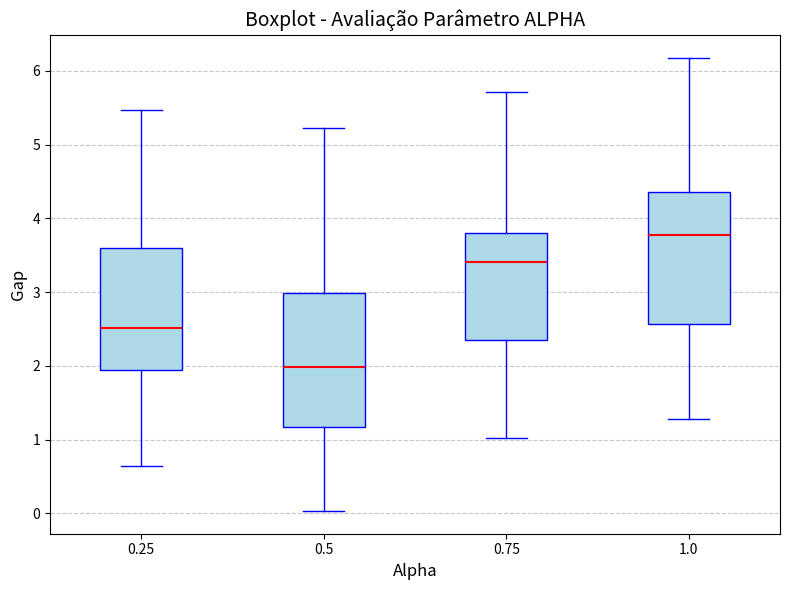

Python code for this plot:
import numpy as np
import matplotlib.pyplot as plt


def plot_graphic(rt_3opt, rt_grasp, instancias):

    # Número de instâncias
    n = len(instancias)

    # Posições das instâncias no eixo X
    ind = np.arange(n)

    # Criação do gráfico
    fig, ax = plt.subplots(figsize=(10, 6))

    # Criando as barras para as heurísticas
    bar_width = 0.3  # Ajuste a largura para compensar a remoção de uma barra

    # Ajustar as posições para garantir que as barras fiquem alinhadas e com o mesmo espaçamento
    ax.bar(ind - bar_width / 2, rt_3opt, bar_width, label='3-OPT', color='#00008B')
    ax.bar(ind + bar_width / 2, rt_grasp, bar_width, label='GRASP', color='#A9A9A9')

    # Adicionando rótulos, título e legendas
    ax.set_xlabel('Instâncias')
    ax.set_ylabel('Tempo de Execução (segundos)')
    ax.set_title('Tempo de Execução')
    ax.set_xticks(ind)
    ax.set_xticklabels(instancias, rotation=45, ha='right')
    ax.legend()

    # Exibindo o gráfico
    plt.tight_layout()  # Ajusta o layout para não cortar nada
    plt.show()

def plot_graphic_log(rt_3opt, rt_grasp, instancias):
    # Número de instâncias
    n = len(instancias)

    # Posições das instâncias no eixo X
    ind = np.arange(n)

    # Criação do gráfico
    fig, ax = plt.subplots(figsize=(10, 6))

    # Largura das barras
    bar_width = 0.3  # Ajuste a largura para compensar a remoção de uma barra

    # Ajustar as posições para garantir que as barras fiquem alinhadas e com o mesmo espaçamento
    ax.bar(ind - bar_width / 2, rt_3opt, bar_width, label='3-OPT', color='#00008B')  # Cor Tomate
    ax.bar(ind + bar_width / 2, rt_grasp, bar_width, label='GRASP', color='#A9A9A9')  # Cor LightSeaGreen

    # Definindo a escala logarítmica no eixo Y
    ax.set_yscale('log')

    # Adicionando rótulos, título e legendas
    ax.set_xlabel('Instâncias')
    ax.set_ylabel('Tempo de Execução (segundos)')
    ax.set_title('Tempo de Execução - (Escala Logarítmica)')
    ax.set_xticks(ind)
    ax.set_xticklabels(instancias, rotation=45, ha='right')
    ax.legend()

    # Exibindo o gráfico
    plt.tight_layout()  # Ajusta o layout para não cortar nada
    plt.show()

def calculate_ci(valores_gaps, nome, benchmarks):

    # benchmarks = [f"Benchmark {i+1}" for i in range(20)]  # Nomes dos benchmarks
    x = np.arange(len(benchmarks))  # Índices dos benchmarks

    # Calcular média e intervalo de confiança global
    media_global = np.mean(valores_gaps)
    desvio_padrao = np.std(valores_gaps, ddof=1)  # Desvio padrão amostral
    n = len(valores_gaps)  # Tamanho da amostra
    z_critico = 1.96  # Para 95% de confiança
    intervalo_conf = z_critico * (desvio_padrao / np.sqrt(n))  # Intervalo de confiança

    # Criar gráfico
    plt.figure(figsize=(12, 6))
    plt.scatter(x, valores_gaps, color='skyblue', alpha=0.8, label='Valores dos Gaps')
    plt.axhline(float(media_global), color='red', linestyle='--', label=f"Média Global = {media_global:.2f}")
    plt.fill_between(
        [-0.5, len(benchmarks)-0.5],
        media_global - intervalo_conf,
        media_global + intervalo_conf,
        color='red', alpha=0.2, label=f"IC 95% [{media_global - intervalo_conf:.2f}, {media_global + intervalo_conf:.2f}]"
    )
    plt.xticks(x, benchmarks, rotation=45, ha='right')  # Benchmarks como rótulos no eixo X
    plt.ylabel('Valor do Gap')
    plt.xlabel('Benchmarks')
    plt.title('Intervalo de Confiança - ' + nome)
    plt.legend()
    plt.grid(axis='y', linestyle='--', alpha=0.7)
    plt.tight_layout()

    # Mostrar gráfico
    plt.show()


def box_plot(dados):
    # Criando o boxplot
    plt.figure(figsize=(8, 6))
    plt.boxplot(dados, tick_labels=['3-OPT', 'GRASP'], patch_artist=True,
                boxprops=dict(facecolor='lightblue', color='blue'),
                medianprops=dict(color='red', linewidth=1.5),
                whiskerprops=dict(color='blue'),
                capprops=dict(color='blue'),
                flierprops=dict(marker='o', color='blue', alpha=0.5))

    # Adicionando título e rótulos
    plt.title('Boxplot de Gaps', fontsize=14)
    plt.ylabel('Gap', fontsize=12)
    plt.xlabel('Algoritmo', fontsize=12)
    plt.grid(axis='y', linestyle='--', alpha=0.7)

    # Mostrando o gráfico
    plt.tight_layout()
    plt.show()

def box_plot_alphas(dados):
    # Criando o boxplot
    plt.figure(figsize=(8, 6))
    plt.boxplot(dados, tick_labels=['0.25', '0.5', '0.75', '1.0'], patch_artist=True,
                boxprops=dict(facecolor='lightblue', color='blue'),
                medianprops=dict(color='red', linewidth=1.5),
                whiskerprops=dict(color='blue'),
                capprops=dict(color='blue'),
                flierprops=dict(marker='o', color='blue', alpha=0.5))

    # Adicionando título e rótulos
    plt.title('Boxplot - Avaliação Parâmetro ALPHA', fontsize=14)
    plt.ylabel('Gap', fontsize=12)
    plt.xlabel('Alpha', fontsize=12)
    plt.grid(axis='y', linestyle='--', alpha=0.7)

    # Mostrando o gráfico
    plt.tight_layout()
    plt.show()


if __name__ == '__main__':

    gaps_3opt = [5.325484925216114, 7.513544758725459, 6.886594308954089, 1.3284258769290713, 1.6116929418915757,
                 5.7005106141606365, 2.812088211291299, 3.966912415730664, 3.2131738370465763, 1.1079185782529926,
                 2.776725312779963, 3.281928562076173, 2.341076393447998, 2.6166575846300724, 0.82799396670231,
                 6.164828783444121, 7.703725390989318, 2.4711545657736216, 0.31253470738470746, 6.6714575015762385]

    rt_3opt = [18941.109269948996, 2.1880533319999813, 1535.561020235, 1557.0649181519984, 4757.821760028,
               667.6021021309971, 6.60929553099777, 254.95071903800272, 683.2204907509986, 404.98796532499546,
               54.138547012000345, 617.9474464329978, 750.5467141469999, 612.4759026199972, 412.65518922999763,
               534.0189127980011, 34.1412457760016, 43827.675052583, 162.3595915320002, 3227.1050715900055]

    gaps_grasp = [5.628071376583577, 0.03136968846576342, 2.4745169761348236, 3.298535600958567, 2.6124858050254227,
                  5.809104184930387, 0.9224464952093564, 4.089058155939852, 2.58061962922277, 1.791426027427248,
                  0.7478598091869395, 3.1842465063911742, 1.5026761533171393, 1.3213344386771417, 0.553471233061944,
                  5.621718214216966, 3.376298792547974, 5.071627817966653, 0.5199267045380582, 1.5231821284269123]

    rt_grasp = [13407.873700099997, 14.079250100068748, 990.5622559001204, 1707.8906696999911, 4416.366219900083,
                142.46091210003942, 11.124443400185555, 42.669171900022775, 147.78867419995368, 147.19550130004063,
                148.3807520000264, 143.50885370001197, 145.56756710004993, 188.10390210011974, 71.03432379988953,
                130.94476440013386, 144.6828053998761, 56058.11728559993, 44.19731059996411, 6477.7205825999845]

    nomes = ['a280.tsp', 'berlin52.tsp', 'ch130.tsp', 'ch150.tsp', 'd198.tsp', 'eil101.tsp', 'eil51.tsp',
            'eil76.tsp', 'kroA100.tsp', 'kroB100.tsp', 'kroC100.tsp', 'kroD100.tsp', 'kroE100.tsp', 'lin105.tsp',
            'pr76.tsp', 'rat99.tsp', 'rd100.tsp', 'rd400.tsp', 'st70.tsp', 'ts225.tsp']

    dados = [gaps_3opt, gaps_grasp]

    alpha_25 = ([2.5423696612679487, 3.6004479843625226, 1.5192037571582269, 0.8611567700085986, 1.022979334144066] +
                [4.0996844939989545, 2.9867485506000957, 0.731910610287666, 2.25157673191546, 1.9478883541180] +
                [4.205634323199452, 4.052688865261727, 5.181274307230675, 5.413396722947111, 5.464385527690677] +
                [1.9557485113144295, 2.109095141799088, 2.5100771787286438, 0.642217880228581, 1.1378398534338128] +
                [2.4100910858226734, 2.7769608715999246, 2.6189687856617807, 3.435672491193145, 2.4417903842489035])

    alpha_5 = ([0.03136968846576342, 1.815173073550073, 0.03136968846577549, 0.03136968846576342, 1.022979334144054] +
               [1.6211681632334138, 2.2512063175542556, 2.988103929086967, 3.018502429944232, 2.3684468132139815] +
               [4.5017232724201754, 4.701978410233537, 4.902794383439351, 5.0198260436685755, 5.2253651800268965] +
               [0.8971586569817015, 0.47819379898094905, 1.2776394630920023, 1.1653666730945325, 1.24127641066118] +
               [1.5283007052584487, 2.3414197933571916, 2.2649729890706483, 2.758813421326337, 1.9814869456593915])

    alpha_75 = ([3.517065800157336, 3.5656812471083668, 1.8905185746903783, 1.6441440569791823, 1.0229793341440419] +
                [4.023556425945699, 3.731672074362899, 3.617599501238031, 3.805947990661455, 3.5474086002712983] +
                [4.960147877881994, 4.4170602898465905,5.2963918556634635, 5.713247297216757, 5.680107535155703] +
                [2.5108036533521028, 2.377957648129276, 2.1788346829523313, 1.8609267922232582, 1.845671411263892] +
                [3.003190439413444, 3.40521832920287, 3.1975201856926607, 2.911703780637321, 2.350664489339932])

    alpha_1 = ([4.088979099567223, 4.315226190832321, 3.127056046715614, 2.6251342922580236, 2.569588772443376] +
               [5.135068919228527, 4.356308330070394, 4.127757535074396, 3.838402342246098, 3.779284790083322] +
               [5.000740902000643, 6.180375386011068, 5.164685943925088, 5.646554486442624, 5.267698231347584] +
               [1.858447785599069, 2.8414708430546476, 1.415100430347125, 1.3172148491067248, 1.272792534964389] +
               [3.9204829824468983, 2.5478772584544322, 2.536668518747185, 2.696564143623854, 2.58551771100144])

    dados_par = [alpha_25, alpha_5, alpha_75, alpha_1]

    # Gráfico Box Plot
    box_plot_alphas(dados_par)
    #
    # # Intervalos de Confiança
    # calculate_ci(gaps_3opt, '3-OPT', nomes)
    # calculate_ci(gaps_grasp, 'GRASP', nomes)

    # Gráfico Run Time
    # plot_graphic(rt_3opt, rt_grasp, nomes)

    # plot_graphic_log(rt_3opt, rt_grasp, nomes)

